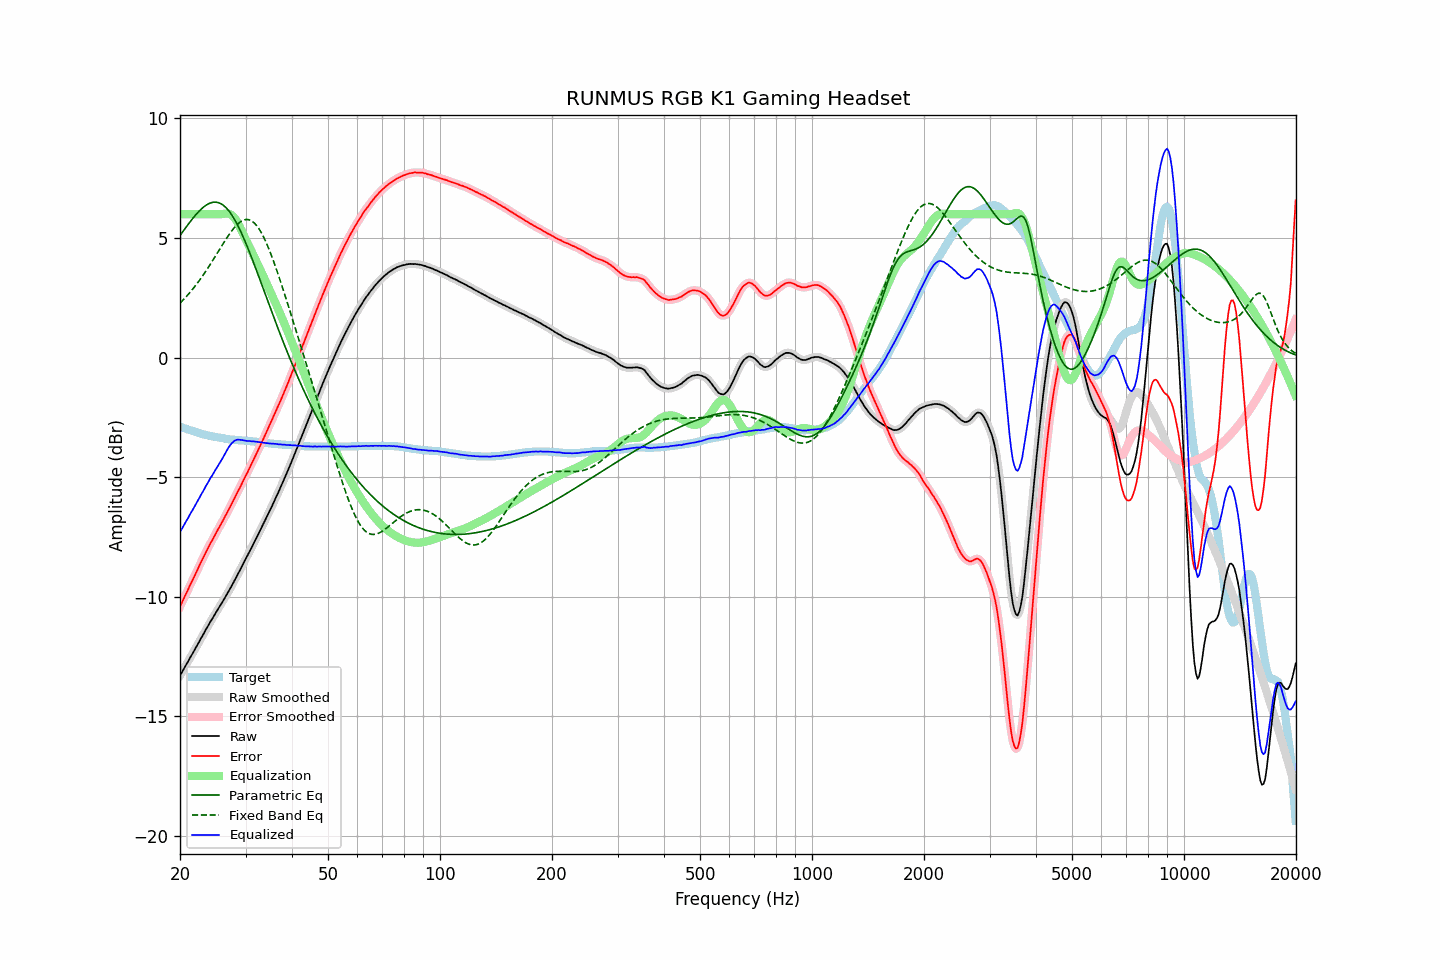

The file beside this chart, header and first rows:
frequency, raw, error, smoothed, error_smoothed, equalization, parametric_eq, fixed_band_eq, equalized_raw, equalized_smoothed, target
20.00, -13.30, -10.41, -13.30, -10.41, 6.00, 5.11, 2.28, -7.30, -7.30, -2.89
20.20, -13.18, -10.27, -13.18, -10.27, 6.00, 5.20, 2.34, -7.18, -7.18, -2.91
20.40, -13.06, -10.12, -13.06, -10.13, 6.00, 5.29, 2.41, -7.06, -7.06, -2.94
20.61, -12.94, -9.99, -12.94, -9.98, 6.00, 5.39, 2.48, -6.94, -6.94, -2.96
20.81, -12.82, -9.84, -12.82, -9.84, 6.00, 5.48, 2.56, -6.82, -6.82, -2.98
21.02, -12.71, -9.70, -12.71, -9.70, 6.00, 5.57, 2.63, -6.71, -6.71, -3.01
21.23, -12.58, -9.55, -12.59, -9.56, 6.00, 5.66, 2.71, -6.58, -6.59, -3.03
21.44, -12.47, -9.42, -12.47, -9.42, 6.00, 5.74, 2.79, -6.47, -6.47, -3.05
21.66, -12.35, -9.28, -12.35, -9.28, 6.00, 5.83, 2.87, -6.35, -6.35, -3.07
21.87, -12.23, -9.14, -12.23, -9.14, 6.00, 5.91, 2.96, -6.23, -6.23, -3.09
22.09, -12.11, -9.00, -12.11, -9.00, 6.00, 5.99, 3.04, -6.11, -6.11, -3.11
22.31, -11.99, -8.86, -11.99, -8.86, 6.00, 6.06, 3.13, -5.99, -5.99, -3.13
22.54, -11.87, -8.71, -11.87, -8.71, 6.00, 6.13, 3.22, -5.87, -5.87, -3.16
22.76, -11.74, -8.56, -11.75, -8.57, 6.00, 6.20, 3.32, -5.74, -5.75, -3.18
22.99, -11.63, -8.43, -11.63, -8.43, 6.00, 6.26, 3.41, -5.63, -5.63, -3.20
23.22, -11.51, -8.29, -11.51, -8.29, 6.00, 6.31, 3.51, -5.51, -5.51, -3.22
23.45, -11.38, -8.15, -11.39, -8.16, 6.00, 6.36, 3.61, -5.38, -5.39, -3.23
23.69, -11.27, -8.02, -11.27, -8.02, 6.00, 6.41, 3.71, -5.27, -5.27, -3.25
23.92, -11.15, -7.89, -11.15, -7.89, 6.00, 6.44, 3.81, -5.15, -5.15, -3.26
24.16, -11.03, -7.75, -11.04, -7.76, 6.00, 6.47, 3.92, -5.03, -5.04, -3.28
24.40, -10.93, -7.64, -10.92, -7.63, 6.00, 6.49, 4.02, -4.93, -4.92, -3.29
24.65, -10.81, -7.51, -10.81, -7.51, 6.00, 6.50, 4.13, -4.81, -4.81, -3.30
24.89, -10.70, -7.38, -10.70, -7.39, 6.00, 6.50, 4.24, -4.70, -4.70, -3.32
25.14, -10.59, -7.26, -10.59, -7.26, 6.00, 6.49, 4.35, -4.59, -4.59, -3.33
25.39, -10.48, -7.14, -10.48, -7.14, 6.00, 6.48, 4.46, -4.48, -4.48, -3.34
25.65, -10.37, -7.02, -10.37, -7.02, 6.00, 6.45, 4.57, -4.37, -4.37, -3.35
25.91, -10.26, -6.90, -10.26, -6.90, 6.00, 6.41, 4.68, -4.26, -4.26, -3.36
26.16, -10.15, -6.78, -10.15, -6.78, 6.01, 6.37, 4.78, -4.14, -4.14, -3.37
26.43, -10.03, -6.64, -10.04, -6.65, 6.02, 6.31, 4.89, -4.01, -4.02, -3.39
26.69, -9.92, -6.52, -9.92, -6.52, 6.03, 6.24, 4.99, -3.90, -3.89, -3.40
26.96, -9.80, -6.39, -9.80, -6.39, 6.02, 6.17, 5.09, -3.78, -3.78, -3.41
27.23, -9.68, -6.26, -9.68, -6.27, 6.00, 6.08, 5.19, -3.68, -3.68, -3.42
27.50, -9.56, -6.13, -9.56, -6.14, 5.97, 5.99, 5.28, -3.60, -3.60, -3.43
27.77, -9.44, -6.01, -9.44, -6.00, 5.91, 5.88, 5.37, -3.53, -3.53, -3.43
28.05, -9.31, -5.87, -9.31, -5.87, 5.83, 5.77, 5.45, -3.48, -3.48, -3.44
28.33, -9.18, -5.73, -9.18, -5.74, 5.74, 5.65, 5.53, -3.44, -3.44, -3.45
28.62, -9.05, -5.60, -9.06, -5.60, 5.62, 5.52, 5.59, -3.43, -3.43, -3.45
28.90, -8.93, -5.47, -8.93, -5.47, 5.50, 5.38, 5.65, -3.44, -3.43, -3.46
29.19, -8.80, -5.34, -8.80, -5.34, 5.36, 5.24, 5.70, -3.45, -3.44, -3.46
29.48, -8.66, -5.19, -8.66, -5.20, 5.21, 5.09, 5.73, -3.45, -3.45, -3.47
29.78, -8.53, -5.06, -8.53, -5.06, 5.07, 4.94, 5.76, -3.47, -3.47, -3.47
30.08, -8.40, -4.92, -8.40, -4.93, 4.93, 4.78, 5.77, -3.47, -3.48, -3.48
30.38, -8.28, -4.80, -8.28, -4.79, 4.79, 4.62, 5.77, -3.49, -3.48, -3.48
30.68, -8.14, -4.65, -8.15, -4.66, 4.65, 4.45, 5.76, -3.49, -3.49, -3.49
30.99, -8.01, -4.51, -8.01, -4.52, 4.52, 4.28, 5.74, -3.50, -3.50, -3.50
31.30, -7.88, -4.38, -7.88, -4.38, 4.38, 4.11, 5.70, -3.50, -3.50, -3.50
31.61, -7.74, -4.23, -7.75, -4.24, 4.24, 3.93, 5.64, -3.50, -3.51, -3.51
31.93, -7.61, -4.09, -7.61, -4.10, 4.10, 3.75, 5.58, -3.52, -3.51, -3.52
32.24, -7.48, -3.96, -7.48, -3.96, 3.96, 3.57, 5.49, -3.52, -3.52, -3.52
32.57, -7.34, -3.81, -7.34, -3.81, 3.81, 3.39, 5.40, -3.53, -3.53, -3.53
32.89, -7.21, -3.67, -7.21, -3.67, 3.67, 3.21, 5.29, -3.54, -3.54, -3.54
33.22, -7.07, -3.52, -7.07, -3.52, 3.52, 3.02, 5.17, -3.55, -3.55, -3.55
33.55, -6.94, -3.38, -6.94, -3.38, 3.38, 2.84, 5.04, -3.56, -3.56, -3.56
33.89, -6.80, -3.23, -6.80, -3.23, 3.23, 2.66, 4.90, -3.57, -3.57, -3.57
34.23, -6.66, -3.08, -6.66, -3.09, 3.09, 2.47, 4.75, -3.57, -3.58, -3.58
34.57, -6.52, -2.94, -6.52, -2.94, 2.94, 2.29, 4.59, -3.58, -3.58, -3.58
34.92, -6.38, -2.79, -6.38, -2.79, 2.79, 2.11, 4.42, -3.59, -3.59, -3.59
35.27, -6.24, -2.64, -6.24, -2.64, 2.64, 1.93, 4.25, -3.60, -3.60, -3.60
35.62, -6.09, -2.49, -6.09, -2.49, 2.49, 1.75, 4.07, -3.60, -3.60, -3.60
35.97, -5.95, -2.34, -5.95, -2.34, 2.34, 1.57, 3.88, -3.61, -3.61, -3.61
... 635 more rows
